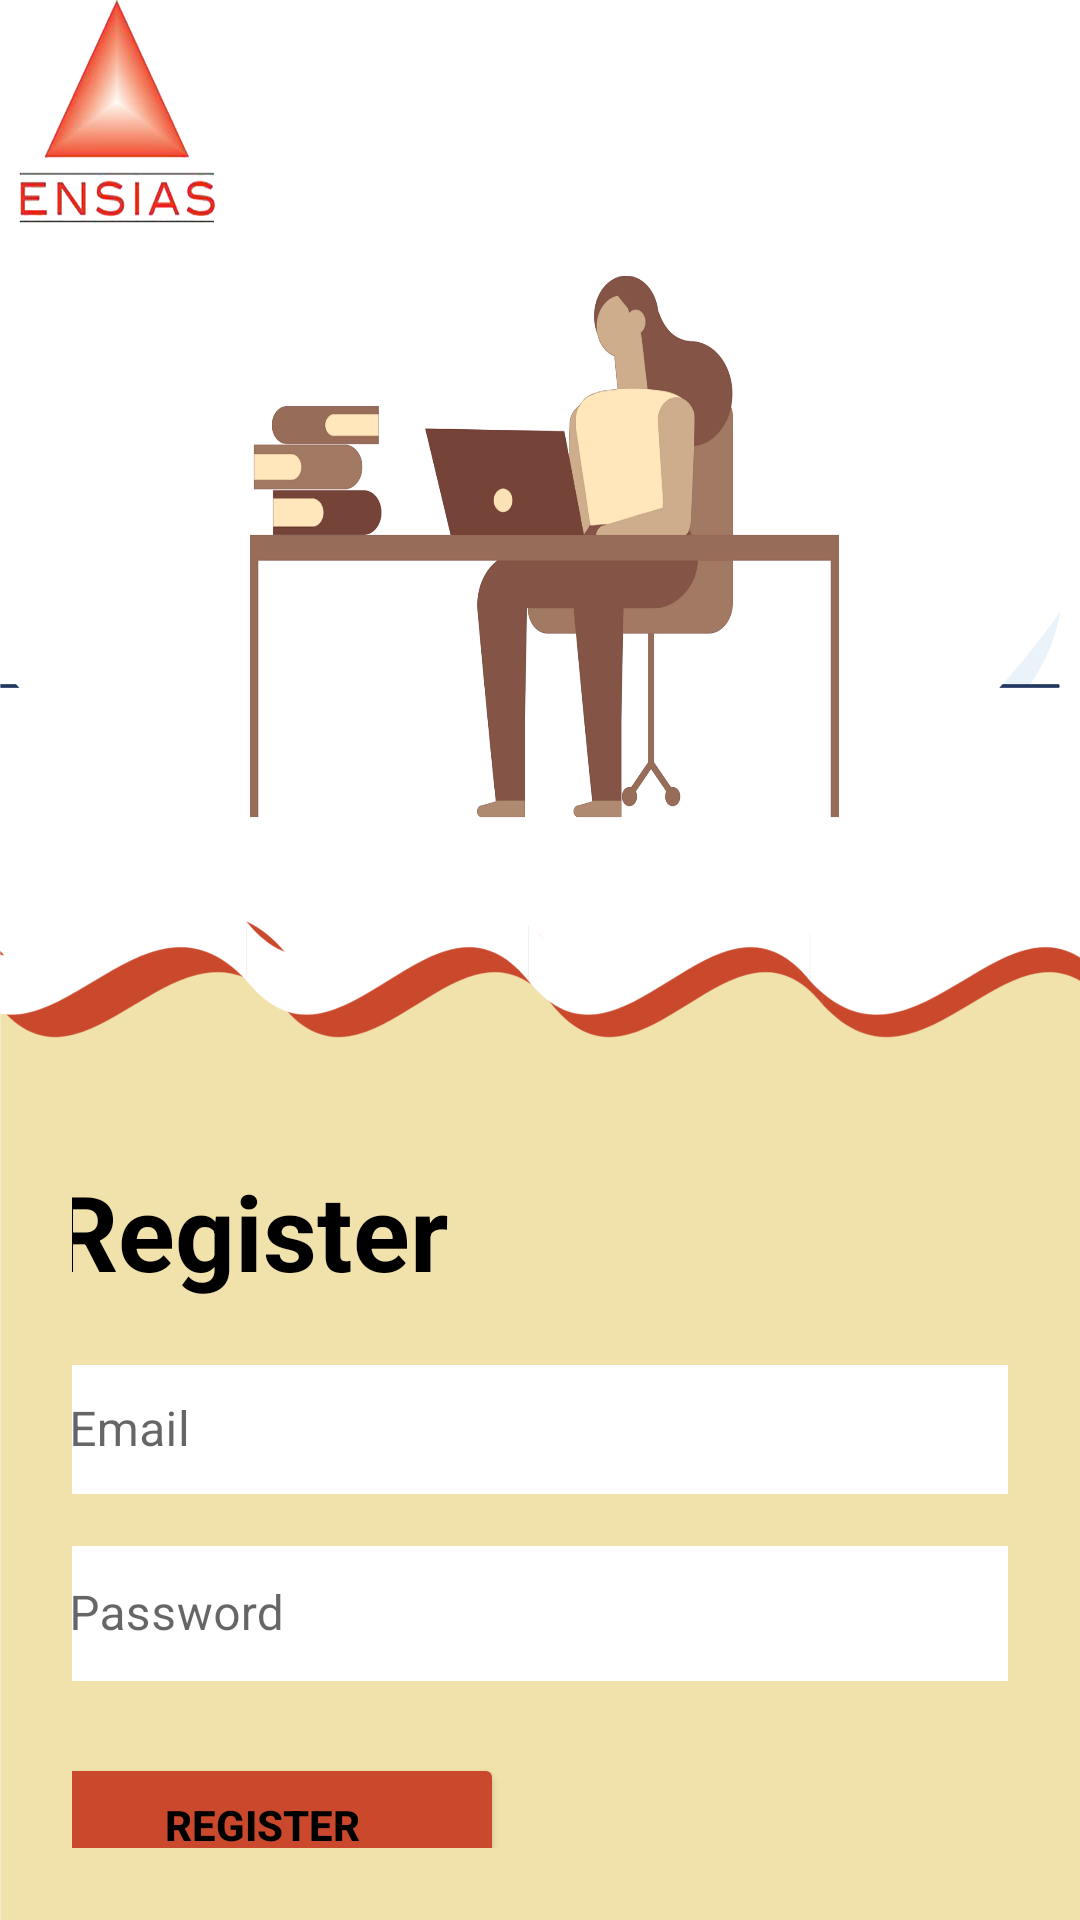

Layout XML and referenced resources for this Android screen:
<!-- AndroidManifest.xml: application theme Theme.ATELIER -->
<!-- res/layout/activity_register.xml -->
<?xml version="1.0" encoding="utf-8"?>
<LinearLayout xmlns:android="http://schemas.android.com/apk/res/android"
    xmlns:app="http://schemas.android.com/apk/res-auto"
    xmlns:tools="http://schemas.android.com/tools"
    android:layout_width="match_parent"
    android:layout_height="match_parent"
    android:orientation="vertical"
    android:padding="24dp"
    android:background="@mipmap/bc"

    tools:context=".Register">

    <ImageView
        android:id="@+id/imageView"
        android:layout_width="397dp"
        android:layout_height="297dp"
        android:layout_gravity="center"
        android:layout_marginTop="25dp"
        android:src="@null" />

    <LinearLayout
        android:layout_width="346dp"
        android:layout_height="454dp"
        android:layout_gravity="center"
        android:layout_marginTop="25dp"
        android:orientation="vertical">


        <TextView
            android:layout_width="152dp"
            android:layout_height="wrap_content"
            android:layout_marginVertical="16dp"
            android:gravity="center_horizontal"
            android:text="Register"

            android:textColor="@color/black"
            android:textSize="35sp"
            android:textStyle="bold" />

        <com.google.android.material.textfield.TextInputLayout
            style="@style/Widget.MaterialComponents.TextInputLayout.OutlinedBox"
            android:layout_width="match_parent"
            android:layout_height="wrap_content">

            <com.google.android.material.textfield.TextInputEditText
                android:id="@+id/etRegEmail"
                android:layout_width="match_parent"
                android:layout_height="43dp"
                android:background="@color/white"
                android:hint="Email"
                android:inputType="textEmailAddress"
                android:textColor="@color/black" />
        </com.google.android.material.textfield.TextInputLayout>


        <com.google.android.material.textfield.TextInputLayout
            style="@style/Widget.MaterialComponents.TextInputLayout.OutlinedBox"
            android:layout_width="match_parent"
            android:layout_height="wrap_content"
            android:layout_marginTop="12dp">

            <com.google.android.material.textfield.TextInputEditText
                android:id="@+id/etRegPass"
                android:layout_width="match_parent"
                android:layout_height="45dp"
                android:background="@color/white"
                android:hint="Password"
                android:inputType="textPassword" />
        </com.google.android.material.textfield.TextInputLayout>

        <Button
            android:id="@+id/btnRegister"
            android:layout_width="161dp"
            android:layout_height="wrap_content"
            android:layout_marginTop="24dp"
            android:text="Register"

            android:textColor="@color/black"
            android:textStyle="bold"
            app:backgroundTint="#CA492D" />

        <TextView
            android:layout_width="wrap_content"
            android:layout_height="wrap_content"
            android:text="Already registered?"
            android:textColor="@color/black"
            android:textSize="16sp" />

        <TextView
            android:id="@+id/tvLoginHere"
            android:layout_width="wrap_content"
            android:layout_height="wrap_content"
            android:layout_marginLeft="8dp"
            android:text="Login here"
            android:textColor="@color/black"
            android:textSize="20sp"
            android:textStyle="bold" />

        <LinearLayout
            android:layout_width="287dp"
            android:layout_height="wrap_content"
            android:layout_marginTop="15dp"
            android:gravity="center"
            android:orientation="horizontal">

        </LinearLayout>

    </LinearLayout>

</LinearLayout>
<!-- resources referenced by this layout -->
<resources>
  <!-- mipmap bc: png bitmap (mipmap-hdpi, 445197 bytes) -->
  <style name="Theme.ATELIER" parent="Theme.MaterialComponents.DayNight.DarkActionBar">
          
          <item name="colorPrimary">@color/purple_500</item>
          <item name="colorPrimaryVariant">@color/purple_700</item>
          <item name="colorOnPrimary">@color/white</item>
          
          <item name="colorSecondary">@color/teal_200</item>
          <item name="colorSecondaryVariant">@color/teal_700</item>
          <item name="colorOnSecondary">@color/black</item>
          
          <item name="android:statusBarColor" tools:targetApi="l">?attr/colorPrimaryVariant</item>
          
      </style>
  <!-- not gathered from this repository: default colours our renderer supplied (Android Studio template values) -->
  <color name="purple_500">#FF6200EE</color>
  <color name="purple_700">#FF3700B3</color>
  <color name="teal_200">#FF03DAC5</color>
  <color name="teal_700">#FF018786</color>
  <color name="black">#FF000000</color>
  <color name="white">#FFFFFFFF</color>
</resources>
